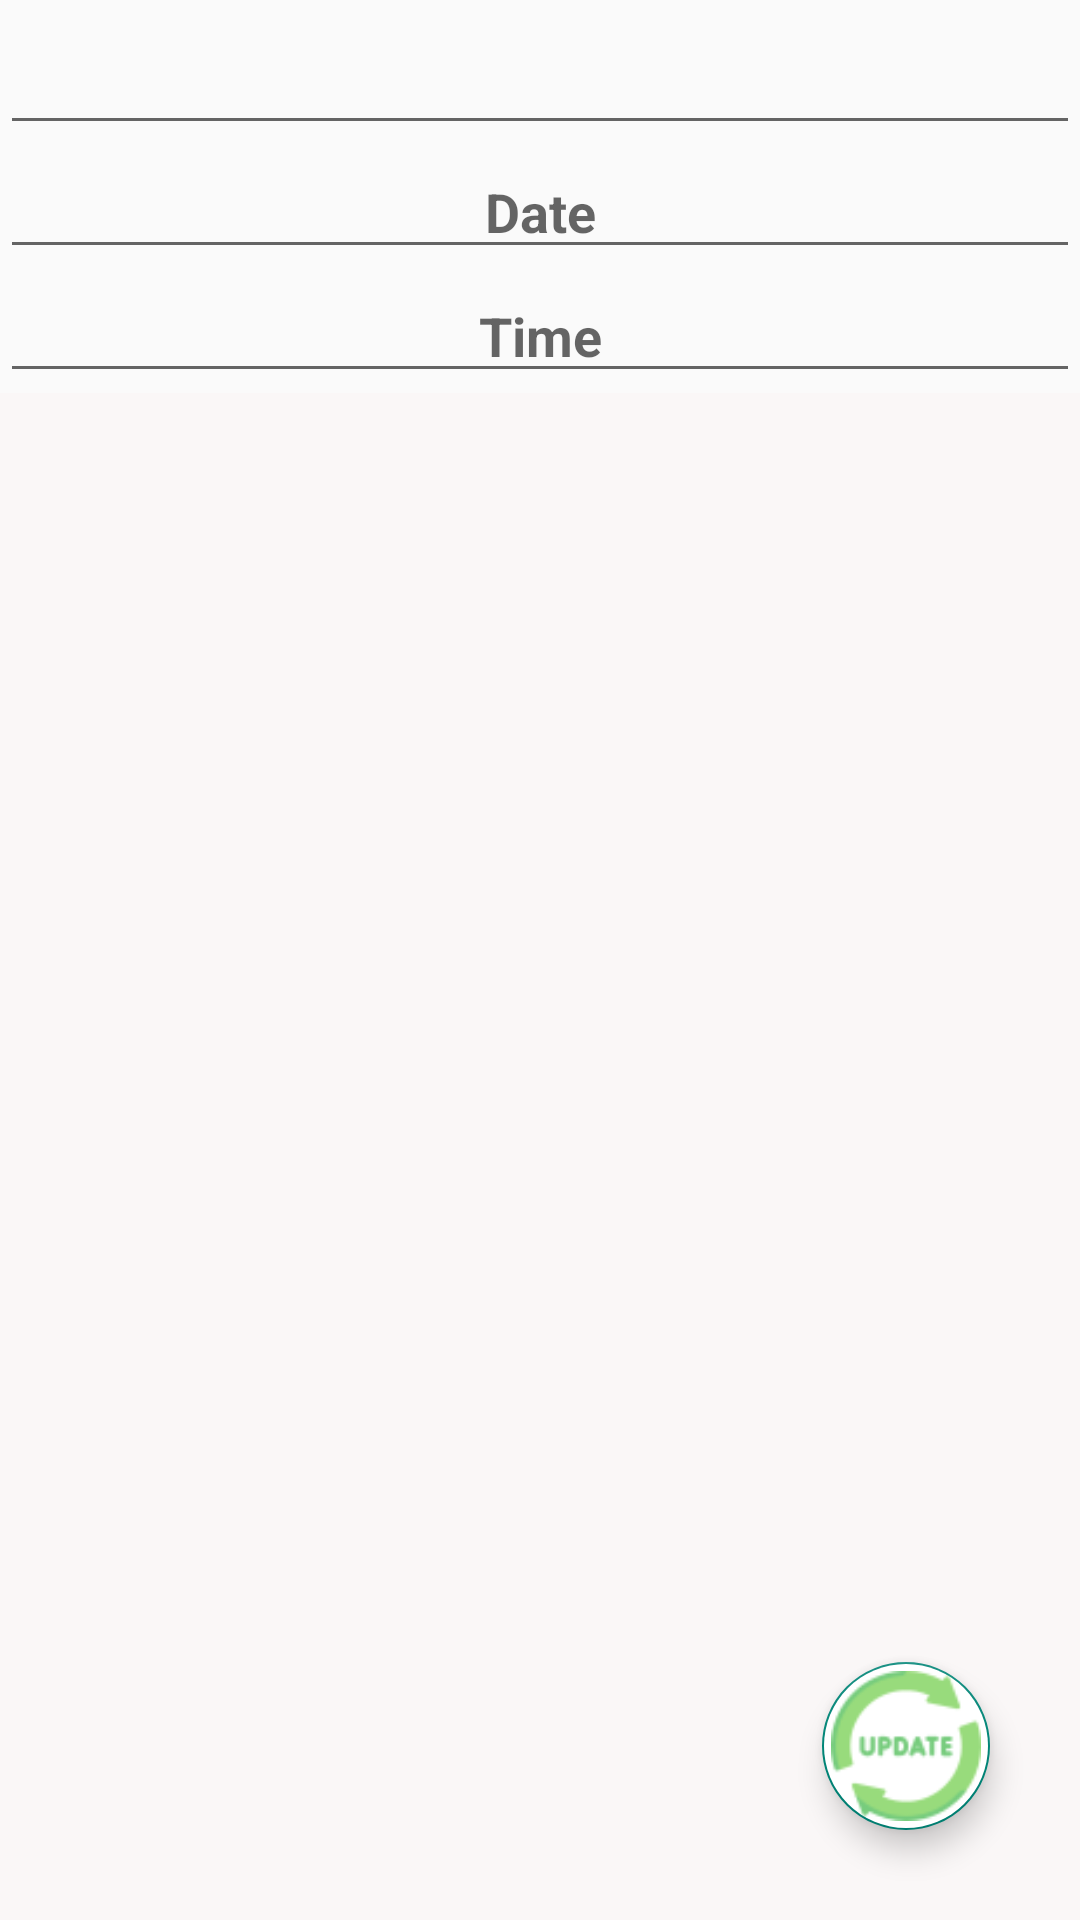

Here is an Android app screen rendered from its layout file. Give the layout XML and the strings, colors and styles it references.
<!-- AndroidManifest.xml: application theme Theme.NOTY -->
<!-- res/layout/activity_edit_note.xml -->
<?xml version="1.0" encoding="utf-8"?>
<androidx.constraintlayout.widget.ConstraintLayout xmlns:android="http://schemas.android.com/apk/res/android"
    xmlns:app="http://schemas.android.com/apk/res-auto"
    xmlns:tools="http://schemas.android.com/tools"
    android:layout_width="match_parent"
    android:layout_height="match_parent"
    tools:context=".EditNoteActivity">

    <EditText
        android:id="@+id/edittitleofnote"
        android:layout_width="match_parent"
        android:layout_height="wrap_content"
        android:paddingTop="12dp"
        android:gravity="center_horizontal"
        android:textColor="@color/black"
        android:textSize="22sp"
        android:textStyle="bold"
        app:layout_constraintTop_toTopOf="parent"
        app:layout_constraintStart_toStartOf="parent"
        app:layout_constraintEnd_toEndOf="parent"
        />

    <EditText
        android:id="@+id/notedate"
        android:layout_width="match_parent"
        android:layout_height="wrap_content"
        android:paddingStart="10dp"
        android:paddingEnd="10dp"
        android:paddingTop="10dp"
        android:hint="Date"
        android:gravity="center_horizontal"
        android:textStyle="bold"
        android:focusable="false"
        android:textSize="18sp"
        app:layout_constraintTop_toBottomOf="@id/edittitleofnote"
        app:layout_constraintStart_toStartOf="parent"
        app:layout_constraintEnd_toEndOf="parent"
        />

    <EditText
        android:id="@+id/notetime"
        android:layout_width="match_parent"
        android:layout_height="wrap_content"
        android:paddingTop="10dp"
        android:paddingEnd="10dp"
        android:paddingStart="10dp"
        android:textStyle="bold"
        android:hint="Time"
        android:textSize="18sp"
        android:focusable="false"
        android:inputType="time"
        android:gravity="center_vertical|center_horizontal"
        app:layout_constraintTop_toBottomOf="@id/notedate"
        app:layout_constraintStart_toStartOf="@id/notedate"
        app:layout_constraintEnd_toEndOf="@id/notedate"
        />

    <EditText
        android:id="@+id/editcontentofnote"
        android:layout_width="match_parent"
        android:layout_height="0dp"
        android:background="#faf7f7"
        android:gravity="top|left"
        android:padding="15dp"
        android:textColor="@color/black"
        android:textSize="20sp"
        app:layout_constraintTop_toBottomOf="@id/notetime"
        app:layout_constraintStart_toStartOf="parent"
        app:layout_constraintEnd_toEndOf="parent"
        app:layout_constraintBottom_toBottomOf="parent"
        />

    <com.google.android.material.floatingactionbutton.FloatingActionButton
        android:id="@+id/saveeditnote"
        android:layout_width="wrap_content"
        android:layout_height="wrap_content"
        android:layout_marginEnd="30dp"
        android:layout_marginBottom="30dp"
        android:backgroundTint="@color/white"
        android:src="@drawable/update_icon"
        app:layout_constraintBottom_toBottomOf="parent"
        app:layout_constraintEnd_toEndOf="parent"
        app:maxImageSize="50dp" />

</androidx.constraintlayout.widget.ConstraintLayout>
<!-- resources referenced by this layout -->
<resources>
  <color name="black">#FF000000</color>
  <color name="white">#FFFFFFFF</color>
  <!-- drawable update_icon: png bitmap (drawable, 3572 bytes) -->
  <style name="Theme.NOTY" parent="Theme.AppCompat.Light.DarkActionBar">
          
          <item name="colorPrimary">#383F3E</item>
          <item name="colorPrimaryVariant">@color/black</item>
          <item name="colorOnPrimary">@color/white</item>
          
          <item name="colorSecondary">@color/material_orange_300</item>
          <item name="colorSecondaryVariant">@color/color1</item>
          <item name="colorOnSecondary">@color/black</item>
          
          <item name="android:statusBarColor" tools:targetApi="l">?attr/colorPrimaryVariant</item>
          
      </style>
  <color name="material_orange_300">#ffffb74d</color>
  <color name="color1">#FBCFFC</color>
</resources>
